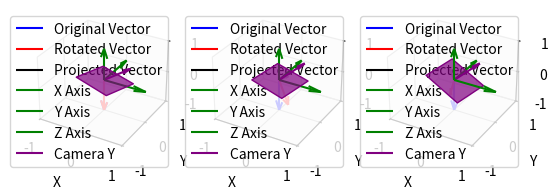

Generate this figure with matplotlib:
import math
import numpy as np
from scipy.spatial.transform import Rotation
import matplotlib.pyplot as plt
from mpl_toolkits.mplot3d.art3d import Poly3DCollection

# Heading = 90 - theta
# Tilt = Tilt
# Roll = - yaw
yaw = 70
pitch = -15  # negative is nose up
roll = 25    # positive is left wing down


# Define the original vector
original_vector = np.array([0.0, 0.0, -1.0])

# Define the rotation matrix (example rotation about y-axis by 45 degrees)
rot_mat0 = Rotation.from_euler('z', yaw, degrees=True).as_matrix()
rot_mat2 = Rotation.from_euler('x', roll, degrees=True).as_matrix()
rot_mat1 = Rotation.from_euler('y', pitch, degrees=True).as_matrix()

rots = [rot_mat0, rot_mat1, rot_mat2]
# Create a 3D plot
fig = plt.figure()
rot_mat = np.eye(3)
for i, m in enumerate(rots):
    rot_mat = np.linalg.linalg.matmul(rot_mat, m)
    z_prime = np.linalg.linalg.matmul(rot_mat, original_vector)
    tilt = math.degrees(np.pi / 2 - np.arccos(np.abs(np.linalg.linalg.dot(z_prime, [0.0, 0.0, -1.0])) / (np.linalg.norm(z_prime))))
    print(90-tilt)
    # Apply the rotation to the vector
    rotated_vector = z_prime


    # Calculate the projection of z_p onto the X-Y plane
    z_p_proj = rotated_vector - np.dot(rotated_vector, np.array([0, 0, 1])) * np.array([0, 0, 1])

    # Calculate the heading angle (angle between z_p_proj and the Y-axis)
    cos_theta_heading = np.dot(z_p_proj, np.array([1, 0, 0])) / np.linalg.norm(z_p_proj)
    theta_heading = np.degrees(np.arccos(cos_theta_heading))
    print(theta_heading)



    ax = fig.add_subplot(101+len(rots)*10+i, projection='3d')

    # Plot the original and rotated vectors
    origin = np.array([0, 0, 0])
    ax.quiver(*origin, *original_vector, color='b', label='Original Vector')
    ax.quiver(*origin, *rotated_vector, color='r', label='Rotated Vector')
    ax.quiver(*origin, *z_p_proj, color='black', label='Projected Vector')

    # Plot the main axes (x, y, z)
    ax.quiver(0, 0, 0, 1, 0, 0, color='g', label='X Axis')
    ax.quiver(0, 0, 0, 0, 1, 0, color='g', label='Y Axis')
    ax.quiver(0, 0, 0, 0, 0, 1, color='g', label='Z Axis')

    # Define the vertices of the rotated rectangle
    rectangle_length = 2/2
    rectangle_width = 1.5/2
    rectangle_z_off = -1/3*0
    rectangle_vertices = [
        [-rectangle_width / 2, -rectangle_length / 2, rectangle_z_off],
        [-rectangle_width / 2, rectangle_length / 2, rectangle_z_off],
        [rectangle_width / 2, rectangle_length / 2, rectangle_z_off],
        [rectangle_width / 2, -rectangle_length / 2, rectangle_z_off]
    ]



    # Apply the same rotation matrix to the rectangle vertices
    rotated_rectangle_vertices = np.dot(rot_mat, np.array(rectangle_vertices).T).T

    ax.quiver(0, 0, 0,
              rotated_rectangle_vertices[2][0] - rotated_rectangle_vertices[1][0],
              rotated_rectangle_vertices[2][1] - rotated_rectangle_vertices[1][1],
              rotated_rectangle_vertices[2][2] - rotated_rectangle_vertices[1][2],
              color='purple', label='Camera Y')

    # Plot the rotated rectangle
    rectangle = Poly3DCollection([rotated_rectangle_vertices], color='purple', alpha=0.7)
    ax.add_collection3d(rectangle)

    # Set plot limits and labels
    ax.set_xlim([-1, 1])
    ax.set_ylim([-1, 1])
    ax.set_zlim([-1, 1])
    ax.set_xlabel('X')
    ax.set_ylabel('Y')
    ax.set_zlabel('Z')

    # Add legend
    ax.legend()

# Show the plot
plt.show()
